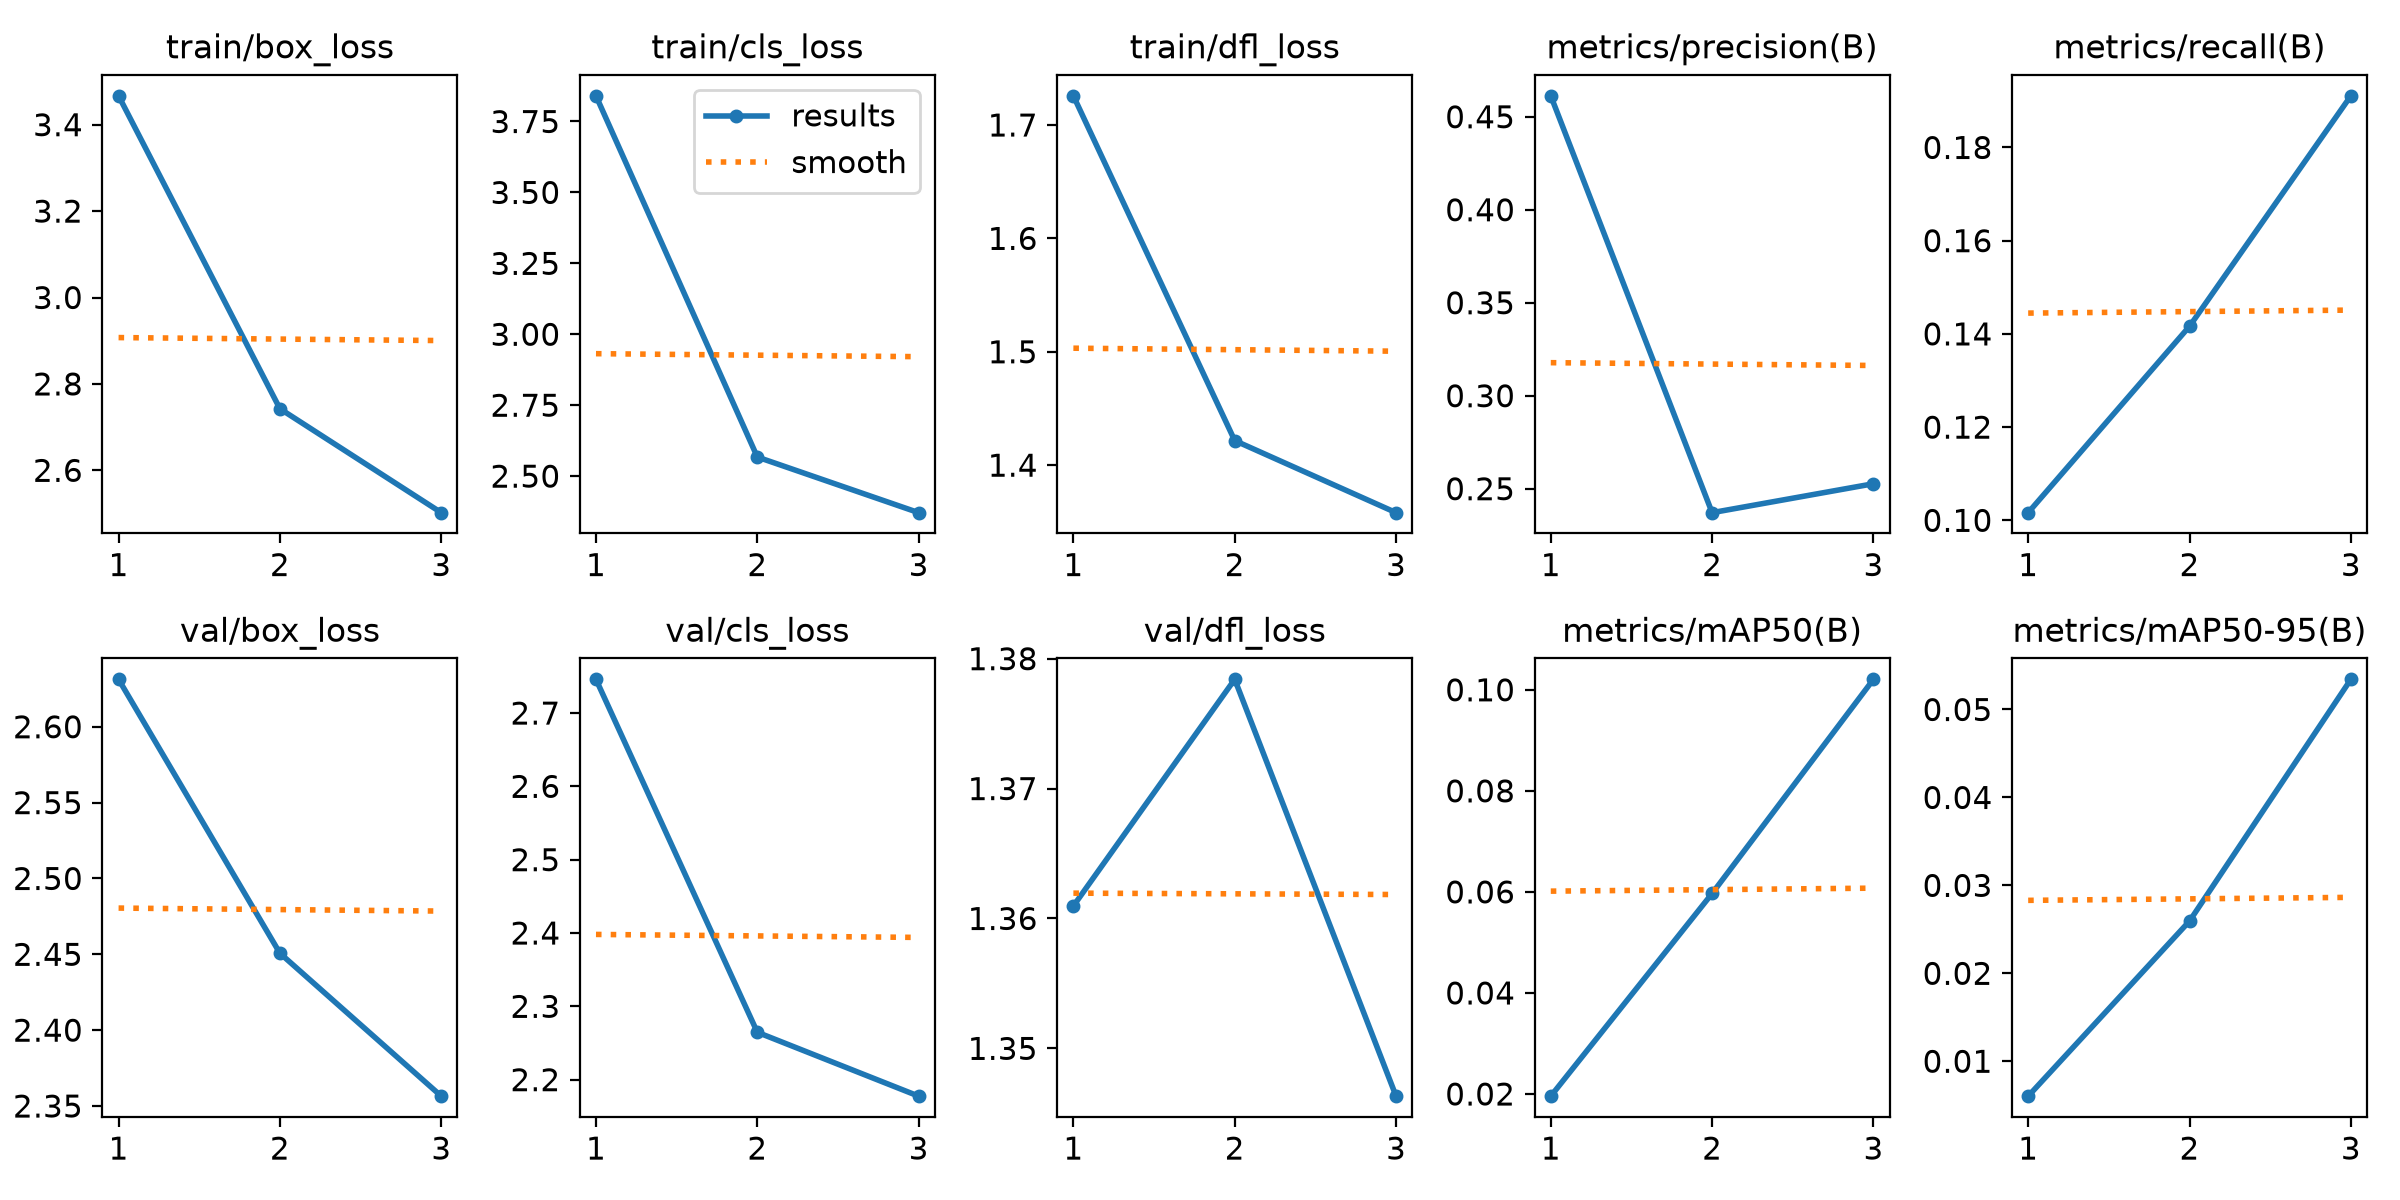

The table this chart was drawn from, first rows:
epoch, time, train/box_loss, train/cls_loss, train/dfl_loss, metrics/precision(B), metrics/recall(B), metrics/mAP50(B), metrics/mAP50-95(B), val/box_loss, val/cls_loss, val/dfl_loss, lr/pg0, lr/pg1, lr/pg2
1, 49.67, 3.467, 3.84, 1.726, 0.4612, 0.1017, 0.01957, 0.00603, 2.631, 2.746, 1.361, 0.0004108, 0.0004108, 0.0004108
2, 55.34, 2.743, 2.567, 1.422, 0.2371, 0.1416, 0.05969, 0.02594, 2.451, 2.265, 1.378, 0.0005543, 0.0005543, 0.0005543
3, 60.6, 2.502, 2.371, 1.358, 0.2527, 0.1911, 0.1021, 0.05343, 2.356, 2.177, 1.346, 0.0002832, 0.0002832, 0.0002832
